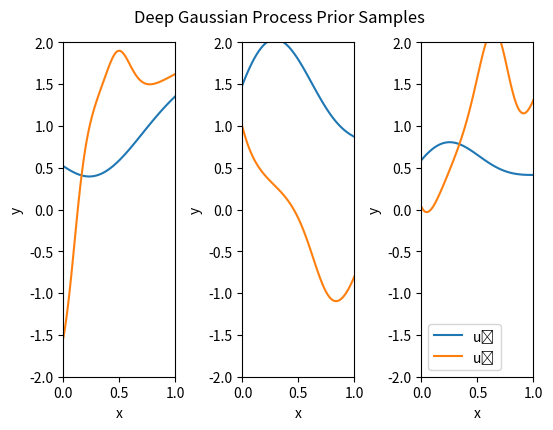

The script that saved this image:
# -*- coding: utf-8 -*-
"""
Created on Tue Nov  2 16:17:12 2021

[redacted]
"""

import numpy as np
import matplotlib.pyplot as plt

def sample_deep_gaussian(L,mesh_size):
    sample = np.random.multivariate_normal([0]*int(round(1/mesh_size)+1),compute_prior_covariance(np.linspace(0,1,int(round(1/mesh_size)+1))))
    u = sample_to_func(sample, mesh_size)
    u_1 = sample_to_func(sample, mesh_size)
    #plt.plot([i/len(sample-1) for i in range(len(sample))],sample,label=0)
    for i in range(1,L):
        covar = compute_covar(u,mesh_size,version="covar_func")
        sample = draw_sample(covar)
        u_2 = sample_to_func(sample,mesh_size)
    return u_1,u_2
        
def sample_to_func(sample,mesh_size):
    def u(x):
        return sample[int(round(x/mesh_size))]
    return u
           
def compute_covar(u,mesh_size,version="identity"):
    disc_count = int(round(1/mesh_size)+1)
    if version == "identity":
        return np.eye(disc_count)
    elif version == "covar_func":
        #Note: code written for 1-d regression
        sigma = 1
        c = np.zeros((disc_count,disc_count))
        for i in range(disc_count):
            for j in range(disc_count):
                x = i*mesh_size
                x_p = j*mesh_size
                #study pre_fac
                pre_fac = sigma**2*2**0.5*(F(u(x))*F(u(x_p)))**0.25/(F(u(x))+F(u(x_p)))**0.5
                c[i,j] = pre_fac*rho_s((2*abs(x-x_p))/(F(u(x))+F(u(x_p)))**0.5)
        return c
    
def kernel(x,y):
    eps = 10**(-12)
    return 1*np.exp(-abs(x-y)**2/(2*0.5**2))+eps*(abs(x-y)<0.00005)

def compute_prior_covariance(points):
    N = len(points)
    covar = np.zeros((N,N))
    for i in range(N):
        for j in range(N):
            covar[i][j] = kernel(points[i],points[j])
    return covar
    
def F(x):
    return x**2 #or exp

def rho_s(x):
    return np.exp(-x**2)
    
def draw_sample(covar):
    eps = 10**(-10)
    stabilizer = eps*(np.eye(covar.shape[0]))
    return np.random.multivariate_normal([0]*covar.shape[0],covar+stabilizer)

def main():
    N = 3
    L = 2 #fixed L=2
    mesh_size = 0.01
    mesh = np.linspace(0,1,round(1/mesh_size+1))
    samples = []
    for i in range(N):
        samples.append(sample_deep_gaussian(L,mesh_size))
    fig,ax = plt.subplots(1,3)
    for j in range(N):
        ax[j].plot(mesh,[samples[j][0](x) for x in mesh],label = "u\u2081")
        ax[j].plot(mesh,[samples[j][1](x) for x in mesh],label = "u\u2082")
        ax[j].set(xlabel="x",ylabel="y",xlim=(0,1),ylim=(-2,2))
    plt.tight_layout()
    fig.suptitle("Deep Gaussian Process Prior Samples",y=1.04)
    plt.legend()
    fig.set_figheight(4)
    fig.set_figwidth(5.5)
    
main()